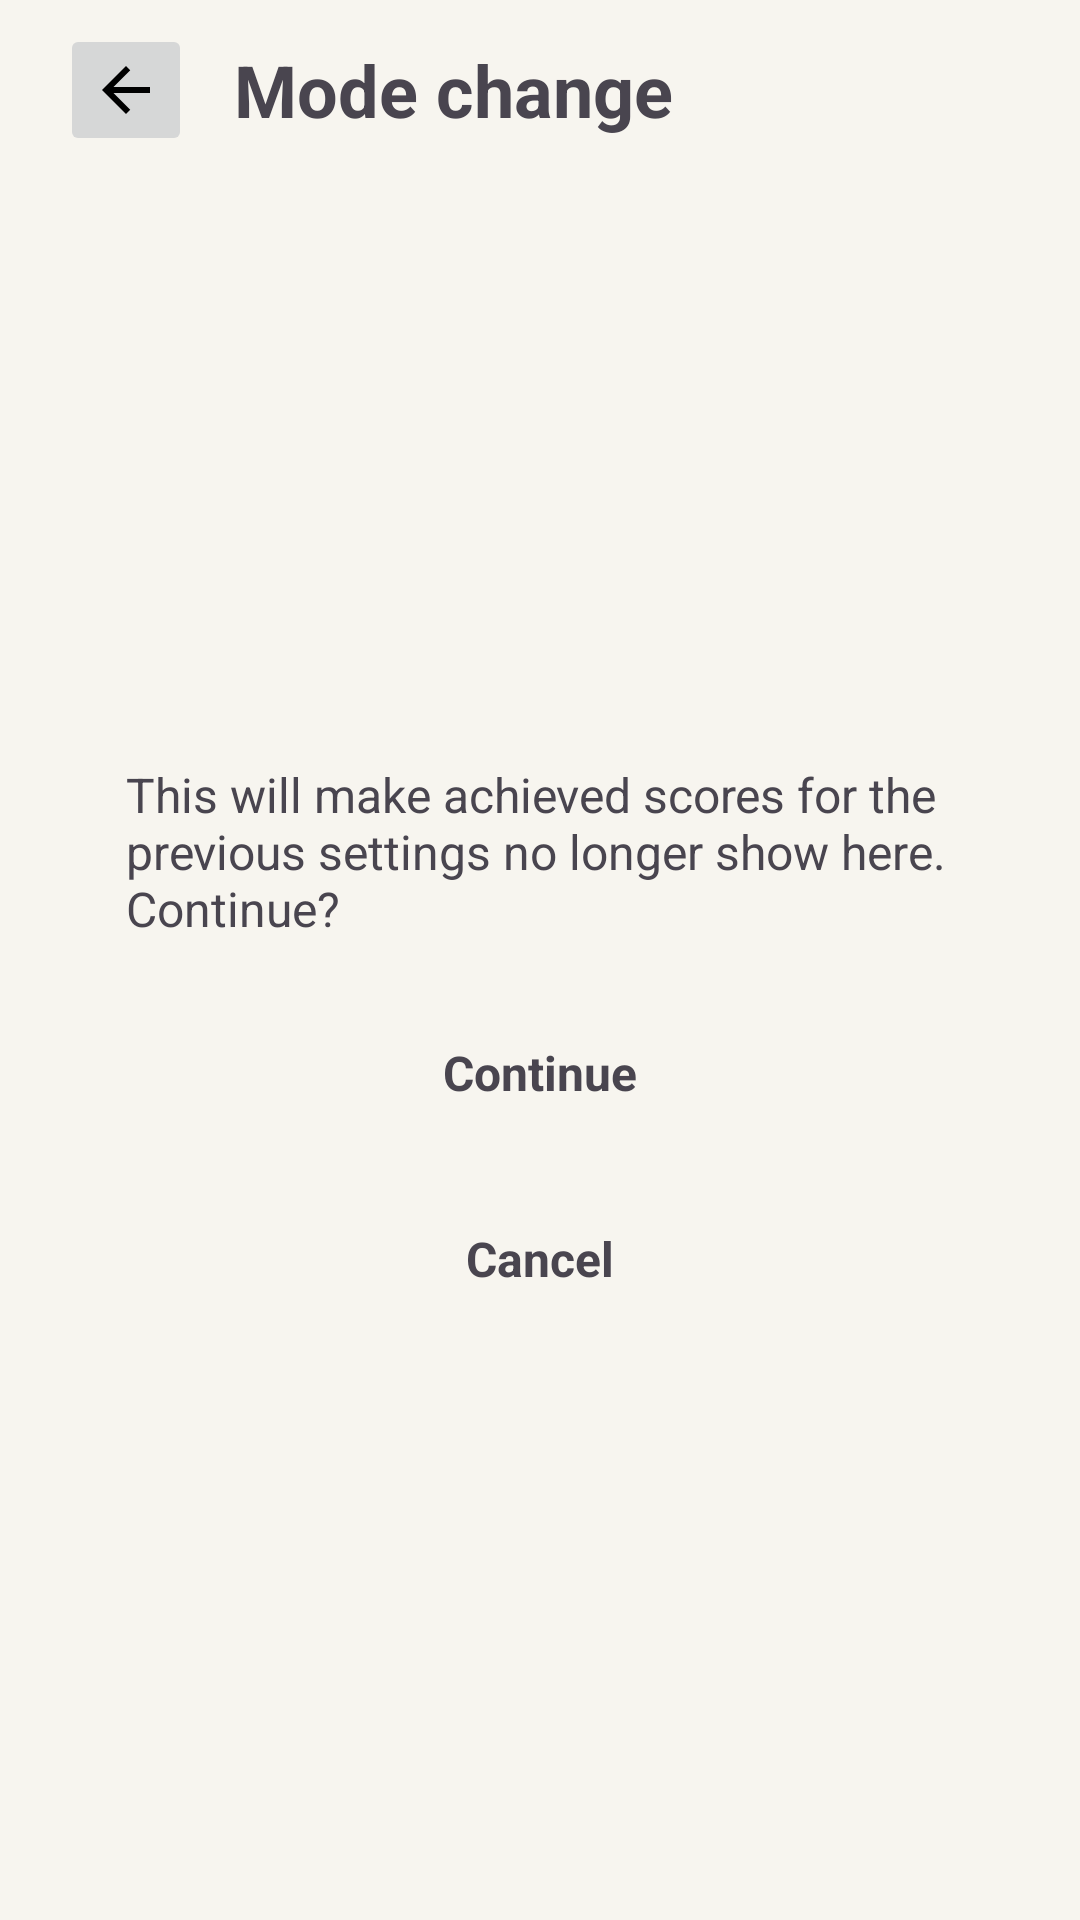

This screen was rendered from an Android layout file. Write that file and the resources it references.
<!-- AndroidManifest.xml: application theme Theme.Minesweeper -->
<!-- res/layout/activity_mode_change_confirm.xml -->
<?xml version="1.0" encoding="utf-8"?>
<LinearLayout xmlns:android="http://schemas.android.com/apk/res/android"
    android:layout_width="match_parent"
    android:layout_height="match_parent"
    android:orientation="vertical">

    <LinearLayout
        android:id="@+id/topBar"
        android:layout_width="match_parent"
        android:layout_height="wrap_content"
        android:gravity="center_vertical"
        android:orientation="horizontal"
        android:paddingStart="20dp"
        android:paddingTop="8dp"
        android:paddingEnd="20dp"
        android:paddingBottom="8dp">

        <ImageButton
            android:id="@+id/backButton"
            android:layout_width="44dp"
            android:layout_height="44dp"
            android:src="@drawable/ic_arrow_back_material" />

        <TextView
            android:id="@+id/titleText"
            android:layout_width="0dp"
            android:layout_height="wrap_content"
            android:layout_marginStart="14dp"
            android:layout_weight="1"
            android:text="@string/mode_change_confirm_title"
            android:textSize="24sp"
            android:textStyle="bold" />
    </LinearLayout>

    <LinearLayout
        android:id="@+id/content"
        android:layout_width="match_parent"
        android:layout_height="match_parent"
        android:gravity="center"
        android:orientation="vertical"
        android:padding="20dp">

        <LinearLayout
            android:id="@+id/card"
            android:layout_width="match_parent"
            android:layout_height="wrap_content"
            android:orientation="vertical"
            android:paddingStart="22dp"
            android:paddingTop="22dp"
            android:paddingEnd="22dp"
            android:paddingBottom="22dp">

            <TextView
                android:id="@+id/messageText"
                android:layout_width="match_parent"
                android:layout_height="wrap_content"
                android:text="@string/mode_change_confirm_message"
                android:textSize="16sp" />

            <TextView
                android:id="@+id/continueButton"
                android:layout_width="match_parent"
                android:layout_height="52dp"
                android:layout_marginTop="18dp"
                android:gravity="center"
                android:text="@string/continue_label"
                android:textSize="16sp"
                android:textStyle="bold" />

            <TextView
                android:id="@+id/cancelButton"
                android:layout_width="match_parent"
                android:layout_height="52dp"
                android:layout_marginTop="10dp"
                android:gravity="center"
                android:text="@string/cancel"
                android:textSize="16sp"
                android:textStyle="bold" />
        </LinearLayout>
    </LinearLayout>

</LinearLayout>
<!-- resources referenced by this layout -->
<resources>
  <!-- drawable ic_arrow_back_material (drawable) -->
  <?xml version="1.0" encoding="utf-8"?>
  <vector xmlns:android="http://schemas.android.com/apk/res/android"
      android:width="24dp"
      android:height="24dp"
      android:viewportWidth="24"
      android:viewportHeight="24">
      <path
          android:fillColor="#FF000000"
          android:pathData="M20,11H7.83l5.59,-5.59L12,4l-8,8l8,8l1.41,-1.41L7.83,13H20z" />
  </vector>
  <string name="cancel">Cancel</string>
  <string name="continue_label">Continue</string>
  <string name="mode_change_confirm_message">This will make achieved scores for the previous settings no longer show here. Continue?</string>
  <string name="mode_change_confirm_title">Mode change</string>
  <style name="Theme.Minesweeper" parent="Theme.Material3.Light.NoActionBar">
          <item name="android:windowBackground">@color/app_background</item>
          <item name="android:statusBarColor">@color/app_background</item>
          <item name="android:navigationBarColor">@color/app_background</item>
          <item name="android:windowLightStatusBar">true</item>
          <item name="android:windowLightNavigationBar">true</item>
          <item name="android:fontFamily">sans-serif</item>
          <item name="colorPrimary">@color/accent</item>
          <item name="colorSurface">@color/panel</item>
          <item name="android:windowAnimationStyle">@null</item>
          <item name="materialAlertDialogTheme">@style/Minesweeper.Dialog</item>
      </style>
  <color name="app_background">#F7F5EF</color>
  <color name="accent">#7CA7C7</color>
  <color name="panel">#EFEBE2</color>
  <style name="Minesweeper.Dialog" parent="ThemeOverlay.Material3.MaterialAlertDialog">
          <item name="backgroundTint">@color/panel</item>
      </style>
</resources>
